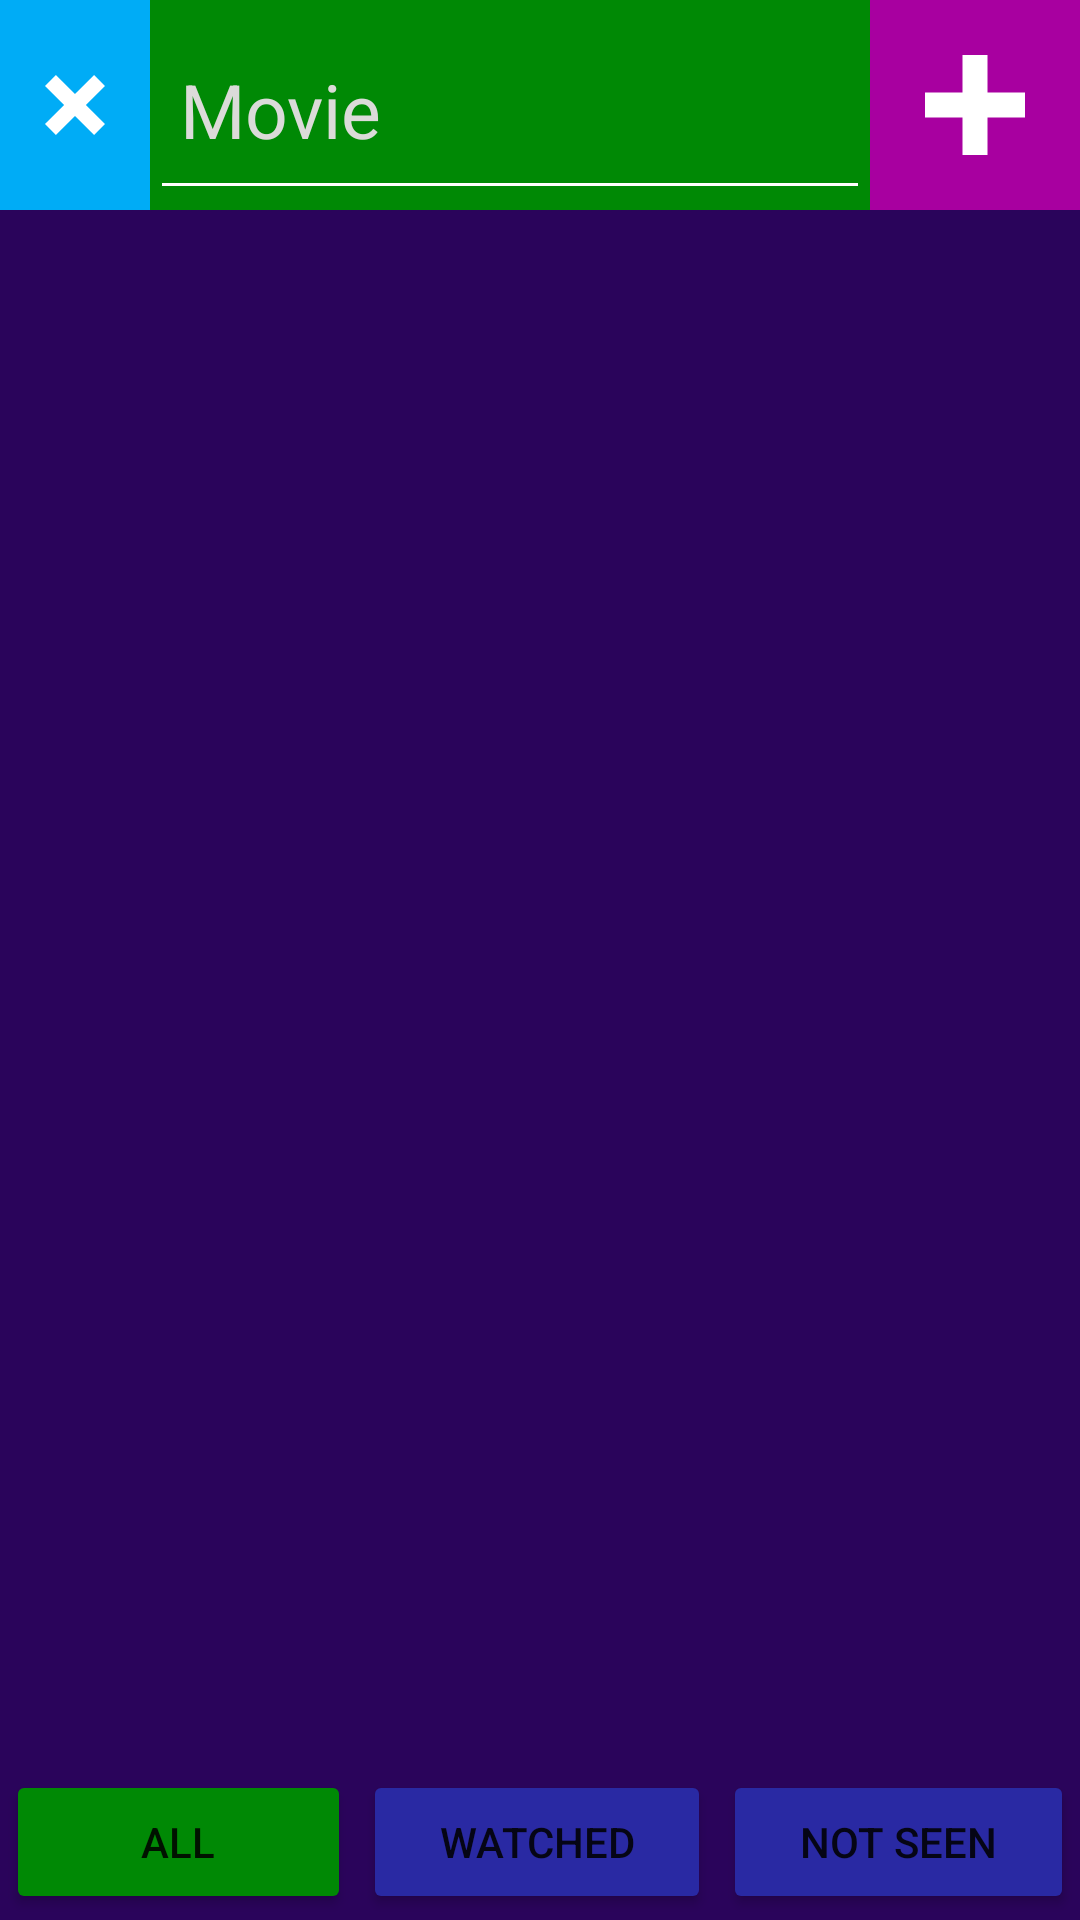

Reconstruct the res/layout file that produces this screen, plus the resources it refers to.
<!-- AndroidManifest.xml: application theme Theme.MyHobby -->
<!-- res/layout/fragment_movies.xml -->
<?xml version="1.0" encoding="utf-8"?>

<androidx.constraintlayout.widget.ConstraintLayout xmlns:android="http://schemas.android.com/apk/res/android"
    xmlns:app="http://schemas.android.com/apk/res-auto"
    xmlns:tools="http://schemas.android.com/tools"
    android:layout_width="match_parent"
    android:background="@color/backgroundDark"
    android:layout_height="match_parent">

    <LinearLayout
        android:id="@+id/linearLayout3"
        android:layout_width="match_parent"
        android:layout_height="wrap_content"
        android:orientation="horizontal"
        android:background="@color/healthyGreen"
        app:layout_constraintEnd_toEndOf="parent"
        app:layout_constraintStart_toStartOf="parent"
        app:layout_constraintTop_toTopOf="parent">

        <ImageView
            android:id="@+id/clearSearchButton"
            android:layout_width="50sp"
            android:layout_height="70sp"
            android:padding="10sp"
            android:background="@color/headerBlue"
            android:src="@drawable/ic_clear" />

        <EditText
            android:paddingLeft="10sp"
            android:textColorHint="@color/hintGrey"
            android:textColor="@color/white"
            android:id="@+id/searchForNameInput"
            android:layout_width="wrap_content"
            android:textSize="25sp"
            android:layout_height="match_parent"
            android:layout_weight="1"
            android:backgroundTint="@color/white"
            android:ems="10"
            android:hint="Movie"
            android:inputType="textPersonName"
            android:text="" />

        <ImageView
            android:id="@+id/addMovieButton"
            android:layout_width="70sp"
            android:layout_height="70sp"
            android:padding="10sp"
            android:background="@color/addViolet"
            android:src="@drawable/ic_plus" />

    </LinearLayout>

    <androidx.recyclerview.widget.RecyclerView
        android:id="@+id/moviesRecycler"
        android:layout_width="match_parent"
        android:layout_height="0dp"
        android:layout_margin="2sp"
        app:layout_constraintBottom_toTopOf="@+id/linearLayout4"
        app:layout_constraintEnd_toEndOf="parent"
        app:layout_constraintStart_toStartOf="parent"
        app:layout_constraintTop_toBottomOf="@+id/linearLayout3"
        app:layout_constraintVertical_bias="0.0"
        tools:listitem="@layout/movie_item" />

    <LinearLayout
        android:id="@+id/linearLayout4"
        android:layout_width="match_parent"
        android:layout_height="wrap_content"
        android:orientation="horizontal"
        app:layout_constraintBottom_toBottomOf="parent"
        app:layout_constraintEnd_toEndOf="parent"
        app:layout_constraintStart_toStartOf="parent">

        <Button
            android:id="@+id/allMoviesButton"
            android:backgroundTint="@color/healthyGreen"
            android:layout_width="wrap_content"
            android:layout_height="wrap_content"
            android:layout_weight="1"
            android:layout_margin="2sp"
            android:text="All" />

        <Button
            android:id="@+id/watchedMoviesButton"
            android:backgroundTint="@color/cardPurple"
            android:layout_width="wrap_content"
            android:layout_height="wrap_content"
            android:layout_weight="1"
            android:layout_margin="2sp"
            android:text="Watched" />

        <Button
            android:id="@+id/notWatchedMoviesButton"
            android:backgroundTint="@color/cardPurple"
            android:layout_width="wrap_content"
            android:layout_height="wrap_content"
            android:layout_weight="1"
            android:layout_margin="2sp"
            android:text="not Seen" />
    </LinearLayout>

</androidx.constraintlayout.widget.ConstraintLayout>
<!-- res/layout/movie_item.xml (included above) -->
<?xml version="1.0" encoding="utf-8"?>

<androidx.cardview.widget.CardView xmlns:android="http://schemas.android.com/apk/res/android"
    android:layout_margin="2sp"
    android:layout_width="match_parent"
    android:layout_height="wrap_content"
    xmlns:app="http://schemas.android.com/apk/res-auto">

    <LinearLayout
        android:layout_width="match_parent"
        android:layout_height="wrap_content"
        android:background="@color/cardPurple"
        app:layout_constraintBottom_toBottomOf="parent"
        app:layout_constraintEnd_toEndOf="parent"
        app:layout_constraintHorizontal_bias="0.0"
        app:layout_constraintStart_toStartOf="parent"
        app:layout_constraintTop_toTopOf="parent"
        app:layout_constraintVertical_bias="0.0">

        <ImageView
            android:background="@color/healthyGreen"
            android:id="@+id/movieIconDisplay"
            android:layout_width="50sp"
            android:layout_height="50sp"
            android:padding="5sp"
            app:srcCompat="@drawable/ic_movie"
            />

        <TextView
            android:textColor="@color/white"
            android:id="@+id/nameDisplay"
            android:layout_width="wrap_content"
            android:layout_height="wrap_content"
            android:layout_weight="1"
            android:layout_gravity="center"
            android:paddingLeft="5sp"
            android:textSize="20sp"
            android:text="Movie" />
        <TextView
            android:textColor="@color/white"
            android:id="@+id/durationDisplay"
            android:layout_width="wrap_content"
            android:layout_height="wrap_content"
            android:layout_gravity="center"
            android:paddingLeft="5sp"
            android:textSize="15sp"
            android:text="0h00m" />

        <ImageView
            android:id="@+id/favStatus"
            android:layout_width="50sp"
            android:layout_height="50sp"
            app:srcCompat="@drawable/ic_not_fav_movie"
            android:padding="5sp" />
    </LinearLayout>
</androidx.cardview.widget.CardView>
<!-- resources referenced by this layout -->
<resources>
  <color name="addViolet">#a800a0</color>
  <color name="backgroundDark">#2a045b</color>
  <color name="cardPurple">#2929a3</color>
  <color name="headerBlue">#00acf6</color>
  <color name="healthyGreen">#008905</color>
  <color name="hintGrey">#dbdbd9</color>
  <color name="white">#FFFFFFFF</color>
  <!-- drawable ic_clear (drawable) -->
  <?xml version="1.0" encoding="utf-8"?>
  
  <vector xmlns:android="http://schemas.android.com/apk/res/android"
      android:height="24dp"
      android:width="24dp"
      android:viewportWidth="24"
      android:viewportHeight="24">
      <path android:fillColor="#fff" android:pathData="M20 6.91L17.09 4L12 9.09L6.91 4L4 6.91L9.09 12L4 17.09L6.91 20L12 14.91L17.09 20L20 17.09L14.91 12L20 6.91Z" />
  </vector>
  <!-- drawable ic_movie (drawable) -->
  <?xml version="1.0" encoding="utf-8"?>
  
  <vector xmlns:android="http://schemas.android.com/apk/res/android"
      android:height="24dp"
      android:width="24dp"
      android:viewportWidth="24"
      android:viewportHeight="24">
      <path android:fillColor="#fff" android:pathData="M20.84 2.18L16.91 2.96L19.65 6.5L21.62 6.1L20.84 2.18M13.97 3.54L12 3.93L14.75 7.46L16.71 7.07L13.97 3.54M9.07 4.5L7.1 4.91L9.85 8.44L11.81 8.05L9.07 4.5M4.16 5.5L3.18 5.69A2 2 0 0 0 1.61 8.04L2 10L6.9 9.03L4.16 5.5M2 10V20C2 21.11 2.9 22 4 22H20C21.11 22 22 21.11 22 20V10H2Z" />
  </vector>
  <!-- drawable ic_not_fav_movie (drawable) -->
  <?xml version="1.0" encoding="utf-8"?>
  
  <vector xmlns:android="http://schemas.android.com/apk/res/android"
      android:height="24dp"
      android:width="24dp"
      android:viewportWidth="24"
      android:viewportHeight="24">
      <path android:fillColor="#fff" android:pathData="M8.58,17.25L9.5,13.36L6.5,10.78L10.45,10.41L12,6.8L13.55,10.45L17.5,10.78L14.5,13.36L15.42,17.25L12,15.19L8.58,17.25M12,2A10,10 0 0,1 22,12A10,10 0 0,1 12,22A10,10 0 0,1 2,12A10,10 0 0,1 12,2M12,4A8,8 0 0,0 4,12A8,8 0 0,0 12,20A8,8 0 0,0 20,12A8,8 0 0,0 12,4Z" />
  </vector>
  <!-- drawable ic_plus (drawable) -->
  <?xml version="1.0" encoding="utf-8"?>
  
  <vector xmlns:android="http://schemas.android.com/apk/res/android"
      android:height="24dp"
      android:width="24dp"
      android:viewportWidth="24"
      android:viewportHeight="24">
      <path android:fillColor="#fff" android:pathData="M20 14H14V20H10V14H4V10H10V4H14V10H20V14Z" />
  </vector>
  <style name="Theme.MyHobby" parent="Theme.MaterialComponents.DayNight.NoActionBar">
          
          <item name="colorPrimary">@color/purple_500</item>
          <item name="colorPrimaryVariant">@color/purple_700</item>
          <item name="colorOnPrimary">@color/white</item>
          
          <item name="colorSecondary">@color/teal_200</item>
          <item name="colorSecondaryVariant">@color/teal_700</item>
          <item name="colorOnSecondary">@color/black</item>
          
          <item name="android:statusBarColor" tools:targetApi="l">?attr/colorPrimaryVariant</item>
          
      </style>
  <color name="purple_500">#FF6200EE</color>
  <color name="purple_700">#FF3700B3</color>
  <color name="teal_200">#FF03DAC5</color>
  <color name="teal_700">#FF018786</color>
  <color name="black">#FF000000</color>
</resources>
